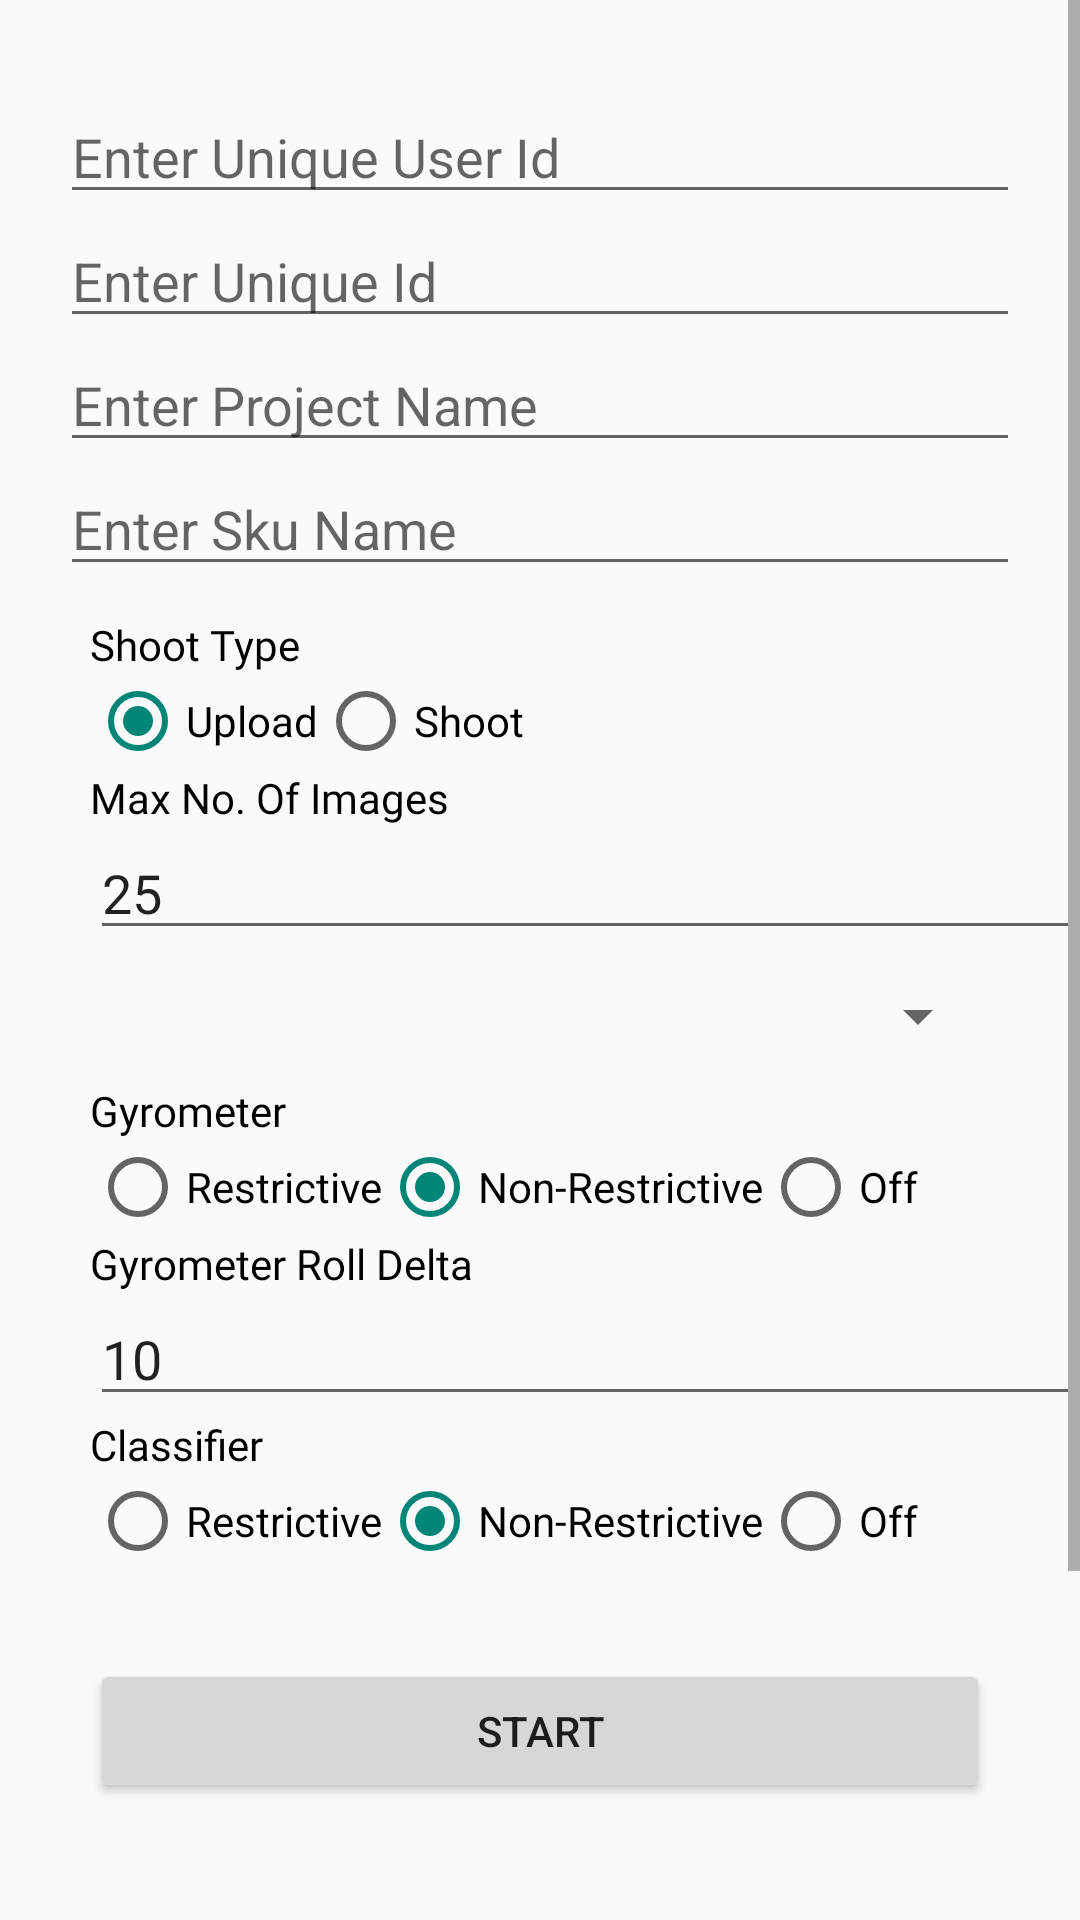

The Android layout XML behind this screen, and the referenced resources:
<!-- AndroidManifest.xml: application theme Theme.AppCompat.DayNight.NoActionBar -->
<!-- res/layout/activity_demo.xml -->
<?xml version="1.0" encoding="utf-8"?>
<ScrollView xmlns:android="http://schemas.android.com/apk/res/android"
    xmlns:app="http://schemas.android.com/apk/res-auto"
    xmlns:tools="http://schemas.android.com/tools"
    android:layout_width="match_parent"
    android:layout_height="match_parent">

    <androidx.constraintlayout.widget.ConstraintLayout
        android:layout_width="match_parent"
        android:layout_height="match_parent"
        tools:context=".activity.DemoActivity">

        <EditText
            android:layout_width="0dp"
            android:layout_height="wrap_content"
            app:layout_constraintLeft_toLeftOf="parent"
            app:layout_constraintRight_toRightOf="parent"
            app:layout_constraintTop_toTopOf="parent"
            android:id="@+id/etUserId"
            android:layout_marginTop="@dimen/dp_30"
            android:hint="Enter Unique User Id"
            android:singleLine="true"
            android:maxLines="1"
            android:layout_marginLeft="@dimen/dp_20"
            android:layout_marginRight="@dimen/dp_20"
            android:imeOptions="actionNext"/>

        <EditText
            android:layout_width="0dp"
            android:layout_height="wrap_content"
            app:layout_constraintLeft_toLeftOf="parent"
            app:layout_constraintRight_toRightOf="parent"
            app:layout_constraintTop_toBottomOf="@id/etUserId"
            android:id="@+id/etSku"
            android:layout_marginLeft="@dimen/dp_20"
            android:layout_marginRight="@dimen/dp_20"
            android:hint="Enter Unique Id"
            android:singleLine="true"
            android:maxLines="1"
            android:imeOptions="actionDone"/>

        <EditText
            android:layout_width="0dp"
            android:layout_height="wrap_content"
            app:layout_constraintLeft_toLeftOf="parent"
            app:layout_constraintRight_toRightOf="parent"
            app:layout_constraintTop_toBottomOf="@id/etSku"
            android:id="@+id/etProjectName"
            android:layout_marginLeft="@dimen/dp_20"
            android:layout_marginRight="@dimen/dp_20"
            android:hint="Enter Project Name"
            android:singleLine="true"
            android:maxLines="1"
            android:imeOptions="actionDone"/>

        <EditText
            android:layout_width="0dp"
            android:layout_height="wrap_content"
            app:layout_constraintLeft_toLeftOf="parent"
            app:layout_constraintRight_toRightOf="parent"
            app:layout_constraintTop_toBottomOf="@id/etProjectName"
            android:id="@+id/etSkuName"
            android:layout_marginLeft="@dimen/dp_20"
            android:layout_marginRight="@dimen/dp_20"
            android:hint="Enter Sku Name"
            android:singleLine="true"
            android:maxLines="1"
            android:imeOptions="actionDone"/>

        <LinearLayout
            android:layout_width="match_parent"
            android:layout_height="wrap_content"
            android:orientation="vertical"
            app:layout_constraintLeft_toLeftOf="parent"
            app:layout_constraintRight_toRightOf="parent"
            app:layout_constraintTop_toBottomOf="@id/etSkuName"
            android:layout_marginLeft="@dimen/dp_30"
            android:id="@+id/llShootType"
            android:layout_marginTop="@dimen/dp_10">
            <TextView
                android:layout_width="wrap_content"
                android:layout_height="wrap_content"
                android:text="Shoot Type"
                android:fontFamily="@font/poppins_medium"
                android:textColor="@color/black"/>
            <RadioGroup
                android:layout_width="match_parent"
                android:layout_height="wrap_content"
                android:orientation="horizontal">
                <RadioButton
                    android:layout_width="wrap_content"
                    android:layout_height="wrap_content"
                    android:text="Upload"
                    android:id="@+id/cbUpload"
                    android:checked="true"/>

                <RadioButton
                    android:layout_width="wrap_content"
                    android:layout_height="wrap_content"
                    android:text="Shoot"
                    android:id="@+id/cbShoot" />

            </RadioGroup>

            <TextView
                android:layout_width="wrap_content"
                android:layout_height="wrap_content"
                android:text="Max No. Of Images"
                android:fontFamily="@font/poppins_medium"
                android:textColor="@color/black"/>

            <EditText
                android:layout_width="match_parent"
                android:layout_height="wrap_content"
                android:id="@+id/etNoOfImages"
                android:maxLines="1"
                android:singleLine="true"
                android:inputType="number"
                android:maxLength="2"
                android:imeOptions="actionDone"
                android:hint="Max No To Upload"
                android:text="25"/>

        </LinearLayout>

        <Spinner
            android:layout_width="match_parent"
            android:layout_height="wrap_content"
            android:id="@+id/spSubcategory"
            app:layout_constraintLeft_toLeftOf="parent"
            app:layout_constraintRight_toRightOf="parent"
            app:layout_constraintTop_toBottomOf="@id/llShootType"
            android:layout_marginTop="@dimen/dp_10"
            android:layout_marginLeft="@dimen/dp_30"
            android:layout_marginRight="@dimen/dp_30"
            android:text="Select a Sub-category"/>


        <LinearLayout
            android:layout_width="match_parent"
            android:layout_height="wrap_content"
            android:orientation="vertical"
            app:layout_constraintLeft_toLeftOf="parent"
            app:layout_constraintRight_toRightOf="parent"
            app:layout_constraintTop_toBottomOf="@id/spSubcategory"
            android:layout_marginLeft="@dimen/dp_30"
            android:id="@+id/llGyrometer"
            android:layout_marginTop="@dimen/dp_10">
            <TextView
                android:layout_width="wrap_content"
                android:layout_height="wrap_content"
                android:text="Gyrometer"
                android:fontFamily="@font/poppins_medium"
                android:textColor="@color/black"/>
            <RadioGroup
                android:layout_width="match_parent"
                android:layout_height="wrap_content"
                android:orientation="horizontal">
                <RadioButton
                    android:layout_width="wrap_content"
                    android:layout_height="wrap_content"
                    android:text="Restrictive"
                    android:id="@+id/gCbRestrictive" />

                <RadioButton
                    android:layout_width="wrap_content"
                    android:layout_height="wrap_content"
                    android:text="Non-Restrictive"
                    android:id="@+id/gCbNonRestrictive"
                    android:checked="true"/>

                <RadioButton
                    android:layout_width="wrap_content"
                    android:layout_height="wrap_content"
                    android:text="Off" />

            </RadioGroup>

            <TextView
                android:layout_width="wrap_content"
                android:layout_height="wrap_content"
                android:text="Gyrometer Roll Delta"
                android:fontFamily="@font/poppins_medium"
                android:textColor="@color/black"/>
            <EditText
                android:layout_width="match_parent"
                android:layout_height="wrap_content"
                android:id="@+id/etGyroDelta"
                android:maxLines="1"
                android:singleLine="true"
                android:inputType="number"
                android:maxLength="2"
                android:imeOptions="actionDone"
                android:hint="Gyrometer delta"
                android:text="10"/>

        </LinearLayout>

        <LinearLayout
            android:layout_width="match_parent"
            android:layout_height="wrap_content"
            android:orientation="vertical"
            app:layout_constraintLeft_toLeftOf="parent"
            app:layout_constraintRight_toRightOf="parent"
            app:layout_constraintTop_toBottomOf="@id/llGyrometer"
            android:layout_marginLeft="@dimen/dp_30"
            android:id="@+id/llClassifier">
            <TextView
                android:layout_width="wrap_content"
                android:layout_height="wrap_content"
                android:text="Classifier"
                android:fontFamily="@font/poppins_medium"
                android:textColor="@color/black"/>
            <RadioGroup
                android:layout_width="match_parent"
                android:layout_height="wrap_content"
                android:orientation="horizontal">
                <RadioButton
                    android:layout_width="wrap_content"
                    android:layout_height="wrap_content"
                    android:text="Restrictive"
                    android:checked="true"
                    android:id="@+id/cCbRestrictive"/>

                <RadioButton
                    android:layout_width="wrap_content"
                    android:layout_height="wrap_content"
                    android:text="Non-Restrictive"
                    android:id="@+id/cCbNonRestrictive"
                    android:checked="true"/>

                <RadioButton
                    android:layout_width="wrap_content"
                    android:layout_height="wrap_content"
                    android:text="Off" />

            </RadioGroup>

        </LinearLayout>


        <Button
            android:layout_width="match_parent"
            android:layout_height="wrap_content"
            app:layout_constraintLeft_toLeftOf="parent"
            app:layout_constraintRight_toRightOf="parent"
            app:layout_constraintTop_toBottomOf="@id/llClassifier"
            android:text="start"
            android:id="@+id/btnStart"
            android:layout_margin="@dimen/dp_30"/>

        <TextView
            android:layout_width="wrap_content"
            android:layout_height="wrap_content"
            android:id="@+id/tvSkuId"
            app:layout_constraintLeft_toLeftOf="parent"
            app:layout_constraintRight_toRightOf="parent"
            app:layout_constraintTop_toBottomOf="@id/btnStart"
            android:layout_marginTop="@dimen/dp_20"
            android:textSize="@dimen/sp_16"
            android:textColor="@color/primary"/>

        <EditText
            android:layout_width="0dp"
            android:layout_height="wrap_content"
            app:layout_constraintLeft_toLeftOf="parent"
            app:layout_constraintRight_toRightOf="parent"
            app:layout_constraintTop_toBottomOf="@id/tvSkuId"
            android:id="@+id/etReshootSku"
            android:layout_marginLeft="@dimen/dp_20"
            android:layout_marginRight="@dimen/dp_20"
            android:hint="Enter Reshoot Sku Id"
            android:singleLine="true"
            android:maxLines="1"
            android:imeOptions="actionDone"
            android:layout_marginTop="@dimen/dp_20"/>

        <Button
            android:layout_width="0dp"
            android:layout_height="wrap_content"
            app:layout_constraintLeft_toLeftOf="parent"
            app:layout_constraintRight_toRightOf="parent"
            app:layout_constraintTop_toBottomOf="@id/etReshootSku"
            android:text="Reshoot"
            android:id="@+id/btnReshoot"
            android:layout_margin="@dimen/dp_30"/>


    </androidx.constraintlayout.widget.ConstraintLayout>

</ScrollView>
<!-- resources referenced by this layout -->
<resources>
  <color name="black">#FF000000</color>
  <color name="primary">#4600F2</color>
  <dimen name="dp_10">10dp</dimen>
  <dimen name="dp_20">20dp</dimen>
  <dimen name="dp_30">30dp</dimen>
  <dimen name="sp_16">16sp</dimen>
</resources>
